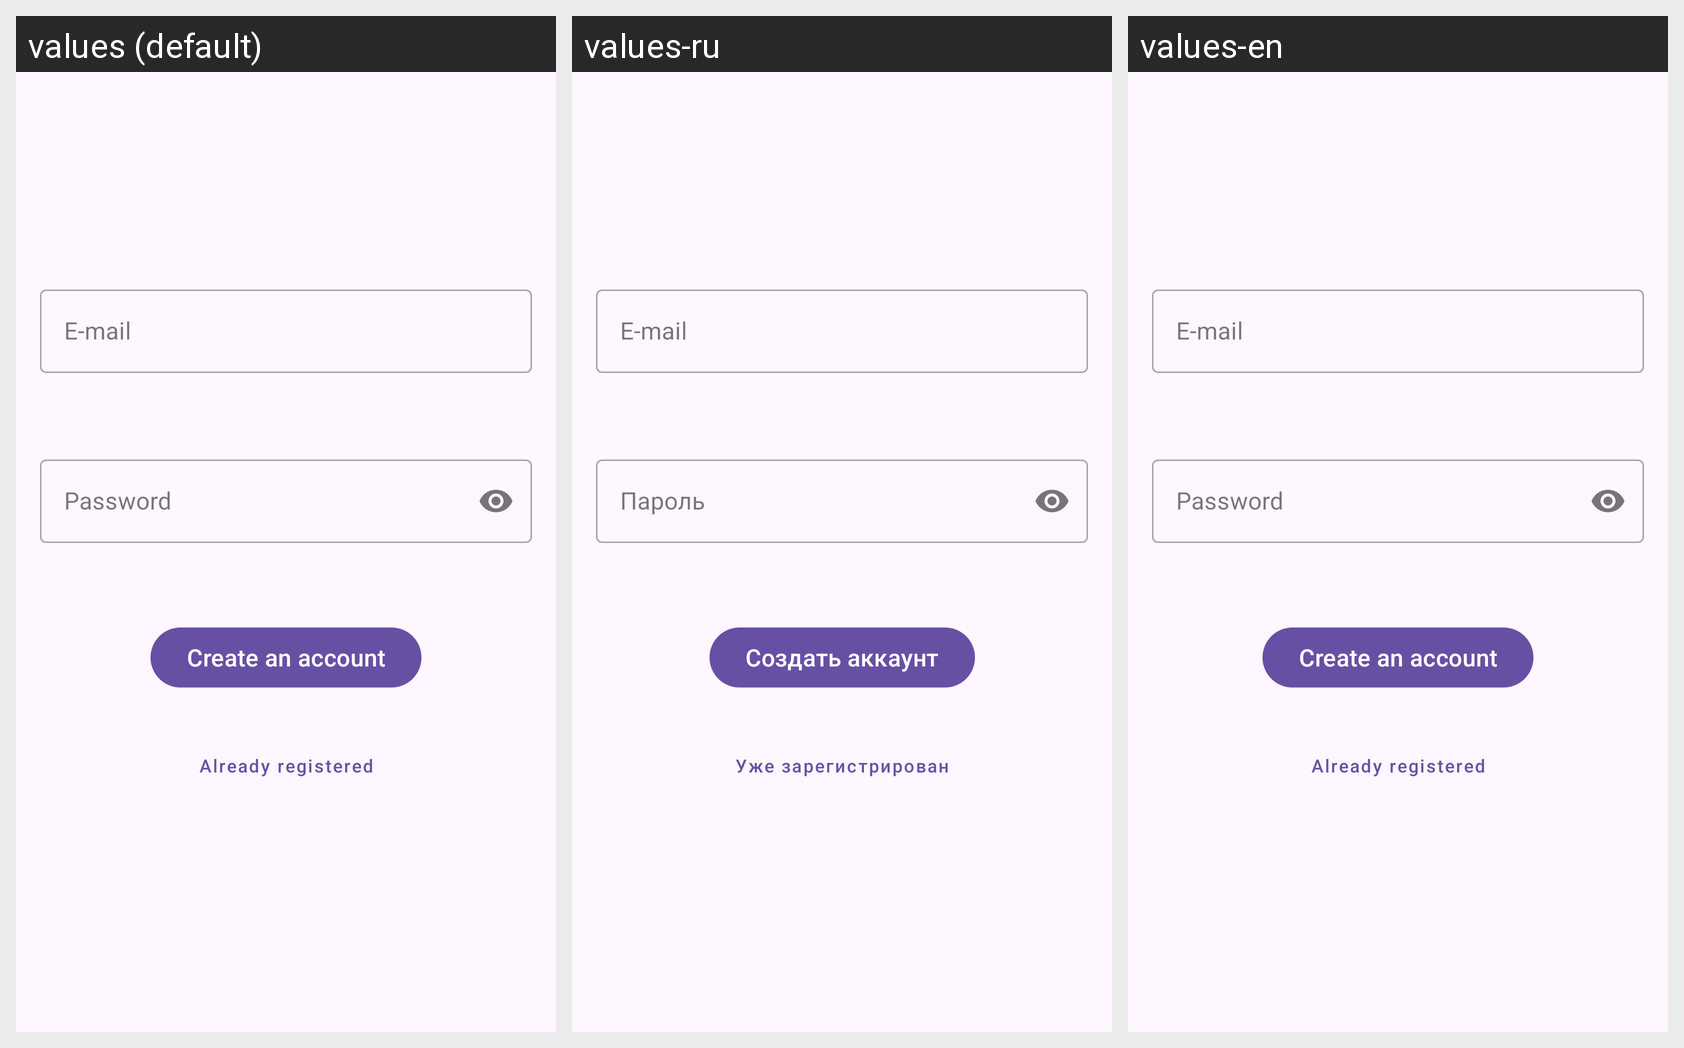

The same Android screen rendered under several of its app's locales, left to right. List the strings drawn on it with the default value and each locale's translation.
Android screen res/layout/fragment_register.xml rendered under 3 locales, left to right: values (default), values-ru, values-en. Device: Nexus 5 (rendered at 1080×1920; each locale shown at half size, 540×960, under a caption strip naming it); theme Theme.Runner4.
Strings drawn on this screen, with the default value and each locale's value (text and hints the layout hard-codes, and strings that could not be matched under every locale, appear in the picture but are not listed):

e_mail
  values: E-mail
  values-ru: E-mail  [not translated; the default value is used]
  values-en: E-mail  [not translated; the default value is used]

password
  values: Password
  values-ru: Пароль
  values-en: Password

register
  values: Create an account
  values-ru: Создать аккаунт
  values-en: Create an account

already_registered
  values: Already registered
  values-ru: Уже зарегистрирован
  values-en: Already registered
